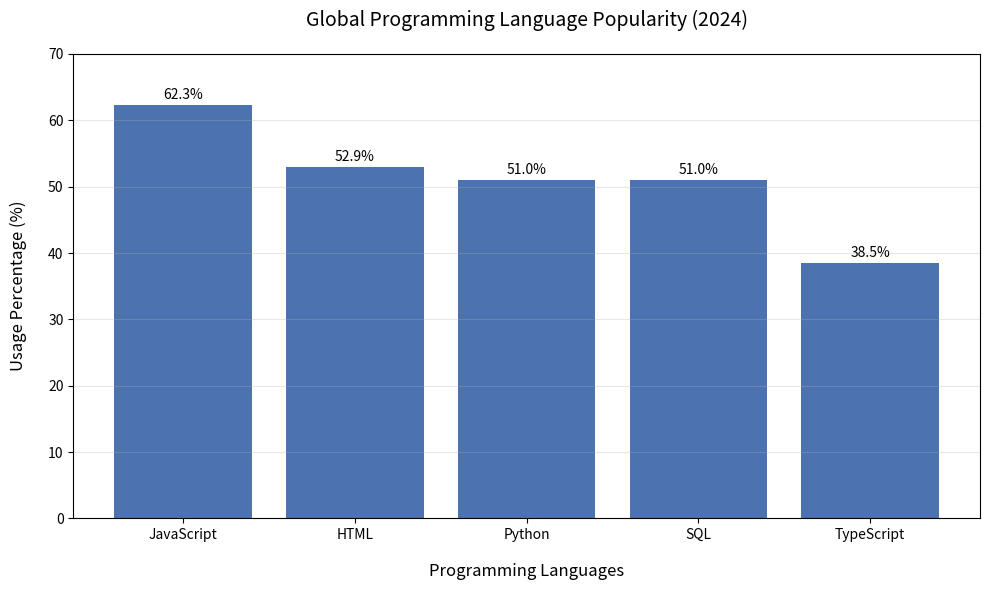

Recreate this plot in Python.
# Pseudocode 
'''
1. Initialize dictionary with language popularity data
    - Key: Language name (string)
    - Value: Usage percentage (float)
2. Print formatted dictionary
3. Create bar plot visualization:
    a. Extract keys/values from dictionary
    b. Configure plot dimensions and style
    c. Add percentage labels above bars
    d. Set axis labels and title
    e. Display plot
4. Retrieve and display usage percentage for specified language
'''

# Create language popularity dictionary
language_popularity = {
    "JavaScript": 62.3,
    "HTML": 52.9,
    "Python": 51.0,
    "SQL": 51.0,
    "TypeScript": 38.5
}

# Display dictionary contents
print("Programming Language Popularity Data:")
print(language_popularity)

# Generate bar plot visualization
import matplotlib.pyplot as plt

# Configure plot data
languages = list(language_popularity.keys())
percentages = list(language_popularity.values())

# Initialize plot canvas
plt.figure(figsize=(10, 6))
bars = plt.bar(languages, percentages, color='#4C72B0')

# Add value labels
for index, bar in enumerate(bars):
    height = bar.get_height()
    plt.text(bar.get_x() + bar.get_width()/2., 
             height + 0.5,
             f'{percentages[index]}%',
             ha='center', 
             va='bottom')

# Customize plot appearance
plt.title('Global Programming Language Popularity (2024)', fontsize=14, pad=20)
plt.xlabel('Programming Languages', fontsize=12, labelpad=15)
plt.ylabel('Usage Percentage (%)', fontsize=12, labelpad=15)
plt.ylim(0, 70)
plt.grid(axis='y', alpha=0.3)

# Display visualization
plt.tight_layout()
plt.show()


